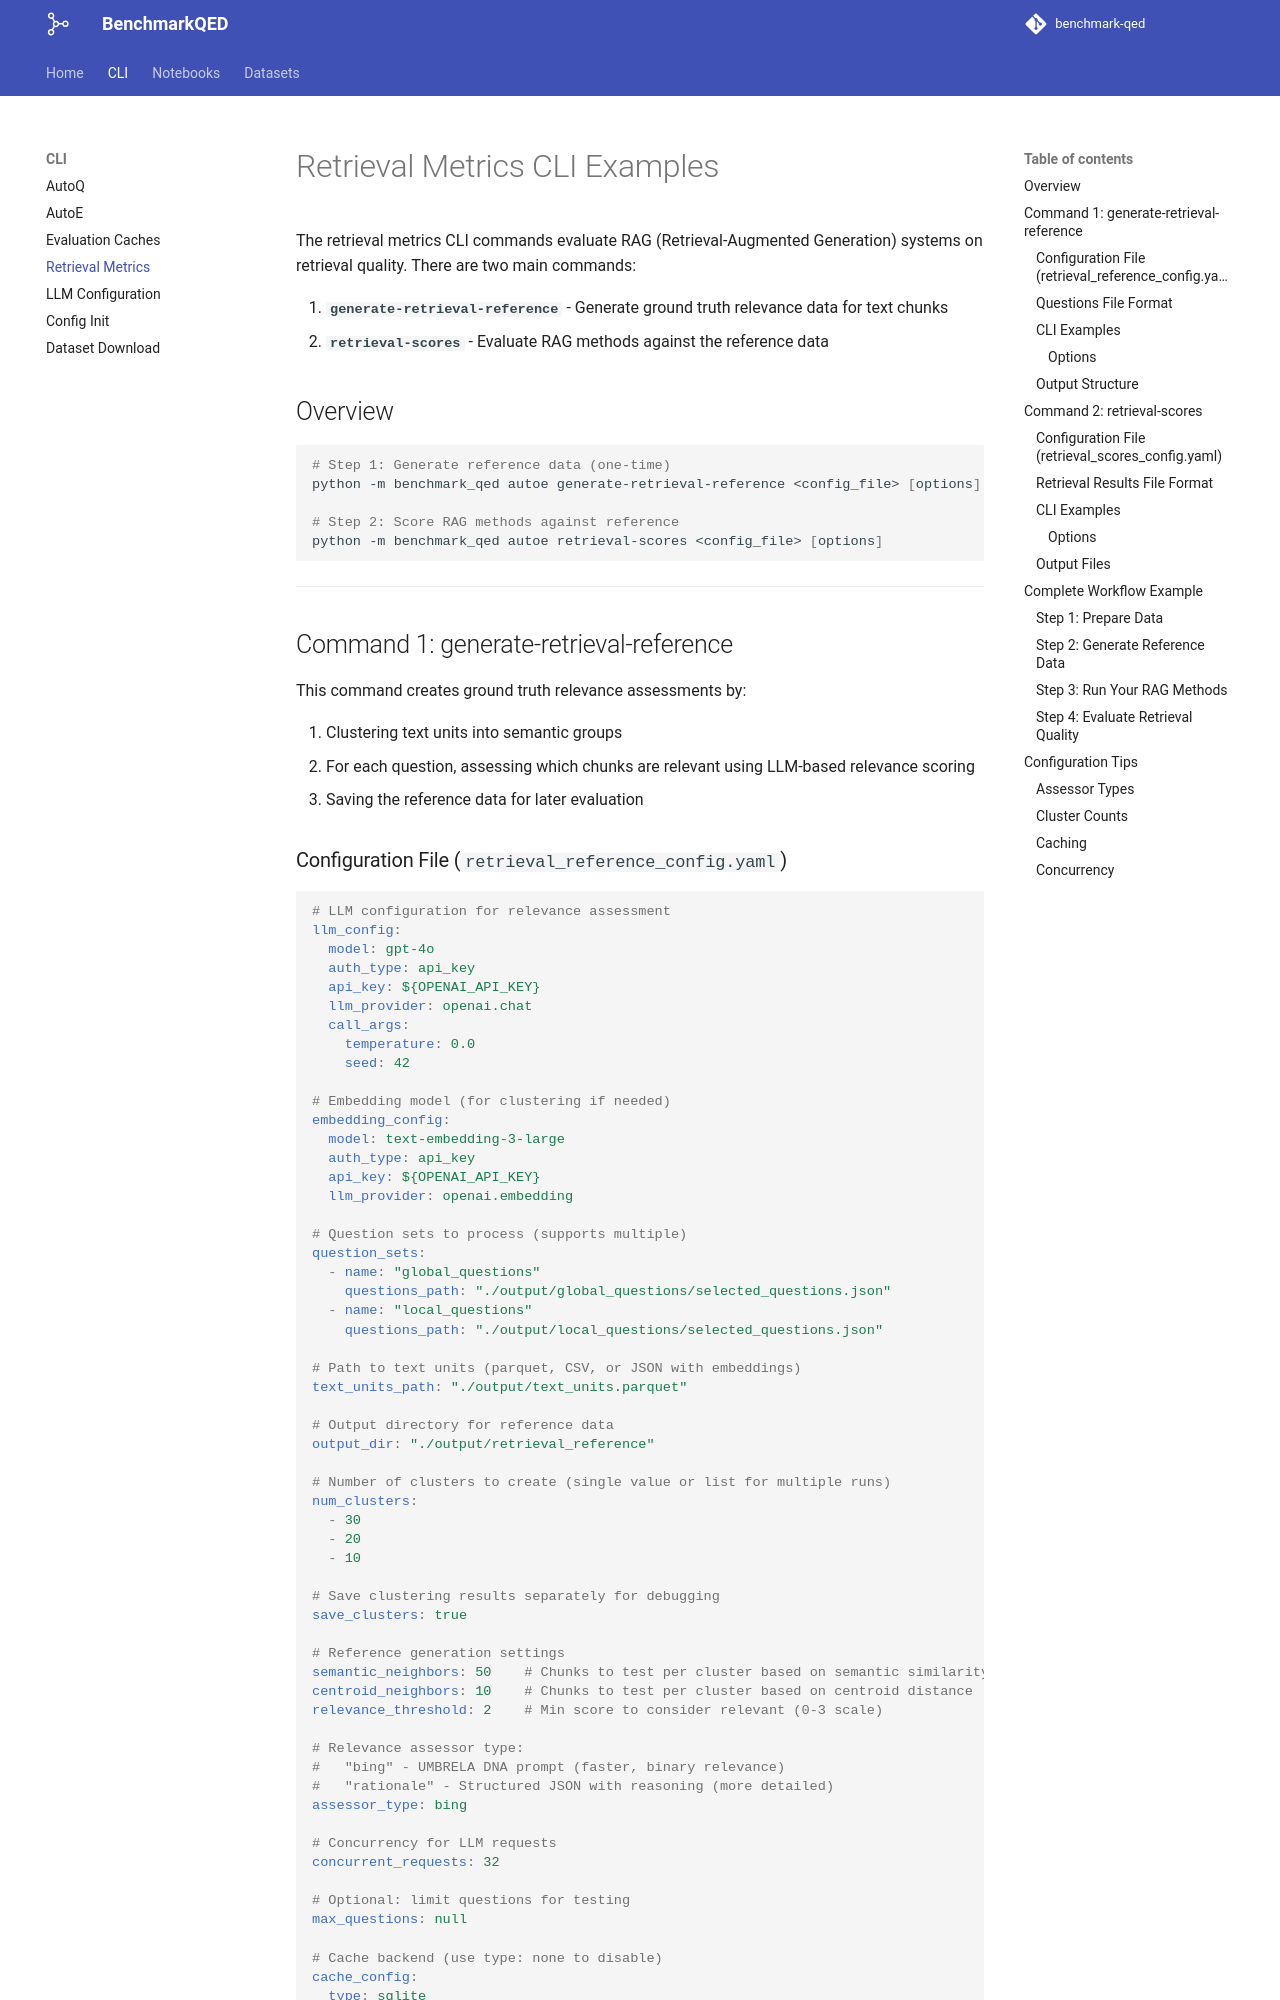

repository: microsoft/benchmark-qed · page: cli/retrieval_scores/index.html · generator: mkdocs

# Retrieval Metrics CLI Examples

The retrieval metrics CLI commands evaluate RAG (Retrieval-Augmented Generation) systems on retrieval quality. There are two main commands:

1. **`generate-retrieval-reference`** - Generate ground truth relevance data for text chunks
2. **`retrieval-scores`** - Evaluate RAG methods against the reference data

## Overview

```bash
# Step 1: Generate reference data (one-time)
python -m benchmark_qed autoe generate-retrieval-reference <config_file> [options]

# Step 2: Score RAG methods against reference
python -m benchmark_qed autoe retrieval-scores <config_file> [options]
```

---

## Command 1: generate-retrieval-reference

This command creates ground truth relevance assessments by:

1. Clustering text units into semantic groups
2. For each question, assessing which chunks are relevant using LLM-based relevance scoring
3. Saving the reference data for later evaluation
